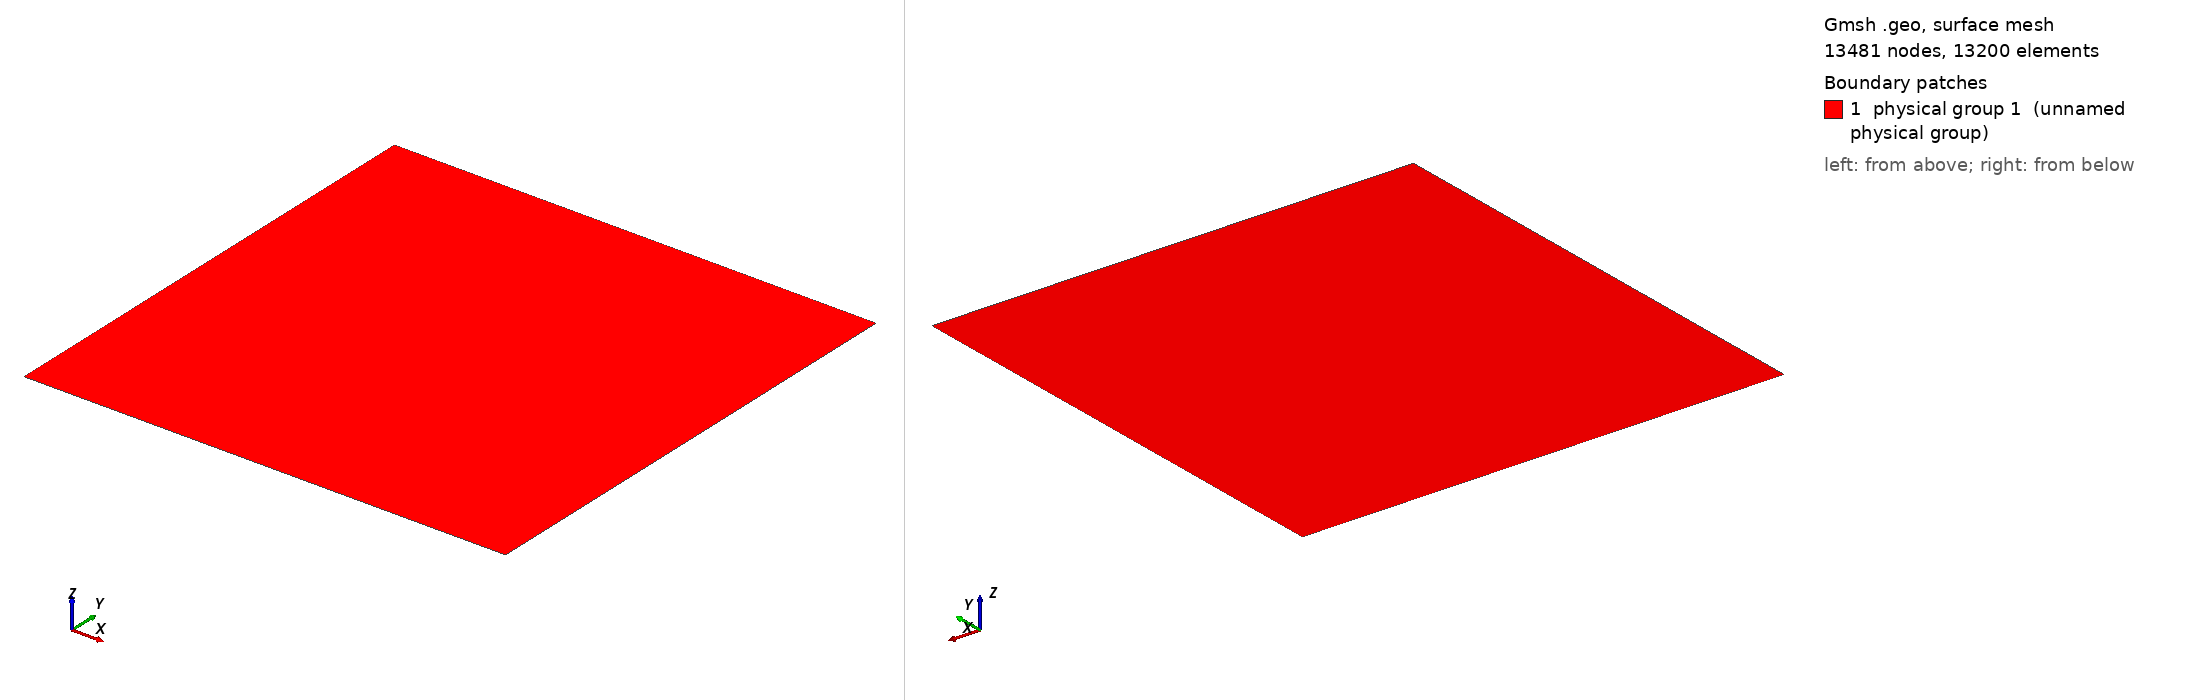

Gmsh geometry script, surface-meshed: 13481 nodes, 13200 surface elements. Boundary patches (legend numbers): 1 physical group 1 (unnamed physical group). Left view from above one corner, right view from below the opposite corner. Legend entries are the model's physical surfaces. The drawing asked Gmsh for element sizes between 1% and 20% of the model's largest extent; the script's own settings can give other sizes.

=== speH.geo (drawn) ===
H = 1;
L = 1;

Point(1) = {0, 0, 0, 1e+22};
Point(2) = {L, 0, 0, 1e+22};
Point(3) = {L, H, 0, 1e+22};
Point(4) = {0, H, 0, 1e+22};
Line(1) = {1, 2};

Line(2) = {2, 3};

Line(3) = {3, 4};

Line(4) = {4, 1};

Transfinite Line {1,3} = 221Using Progression 1;
Transfinite Line {2,4} = 61Using Progression 1;



Line Loop(1) = {1, 2, 3, 4};
Plane Surface(1) = {1};
Transfinite Surface {1} = {1,2,3,4};
Recombine Surface {1};
Physical Point(201) = {1, 2, 3, 4};
Physical Line(201) = {1, 2, 3, 4};
Physical Surface(1) = {1};
Coherence;
